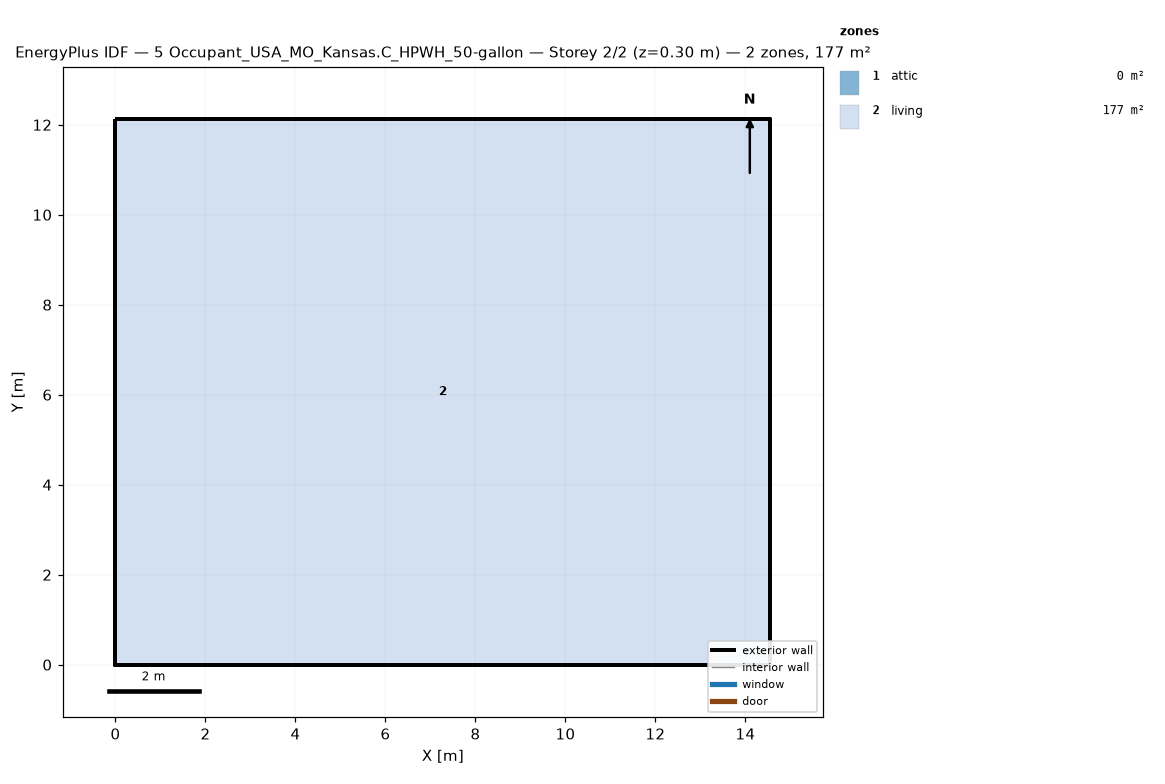
=== STOREY PLAN SPEC (per zone: floor XY polygon, exterior-wall plan segments, windows/doors) ===
zone 1: attic  (0.0 m²)
  exterior wall: (14.55, 0.00) – (14.55, 12.13) – (14.55, 6.06)  [18.2 m]
  exterior wall: (0.00, 12.13) – (0.00, 0.00) – (0.00, 6.06)  [18.2 m]
zone 2: living  (176.5 m²)
  floor: (0.00, 0.00) (0.00, 12.13) (14.55, 12.13) (14.55, 0.00)
  exterior wall: (0.00, 0.00) – (14.55, 0.00)  [14.6 m]
  exterior wall: (14.55, 0.00) – (14.55, 12.13)  [12.1 m]
  exterior wall: (14.55, 12.13) – (0.00, 12.13)  [14.6 m]
  exterior wall: (0.00, 12.13) – (0.00, 0.00)  [12.1 m]

=== DERIVED (storey summary) ===
Building: 5 Occupant_USA_MO_Kansas.C_HPWH_50-gallon
Storey: 2 of 2  (floor level z = 0.30 m)
Storey gross floor area: 176.5 m²
Zones on this storey: 2
  - attic: floor 0.0 m²; exterior wall 36.4 m (24.5 m²); WWR 0.0%
  - living: floor 176.5 m²; exterior wall 53.4 m (146.4 m²); WWR 0.0%
Zone adjacency: (none detected)